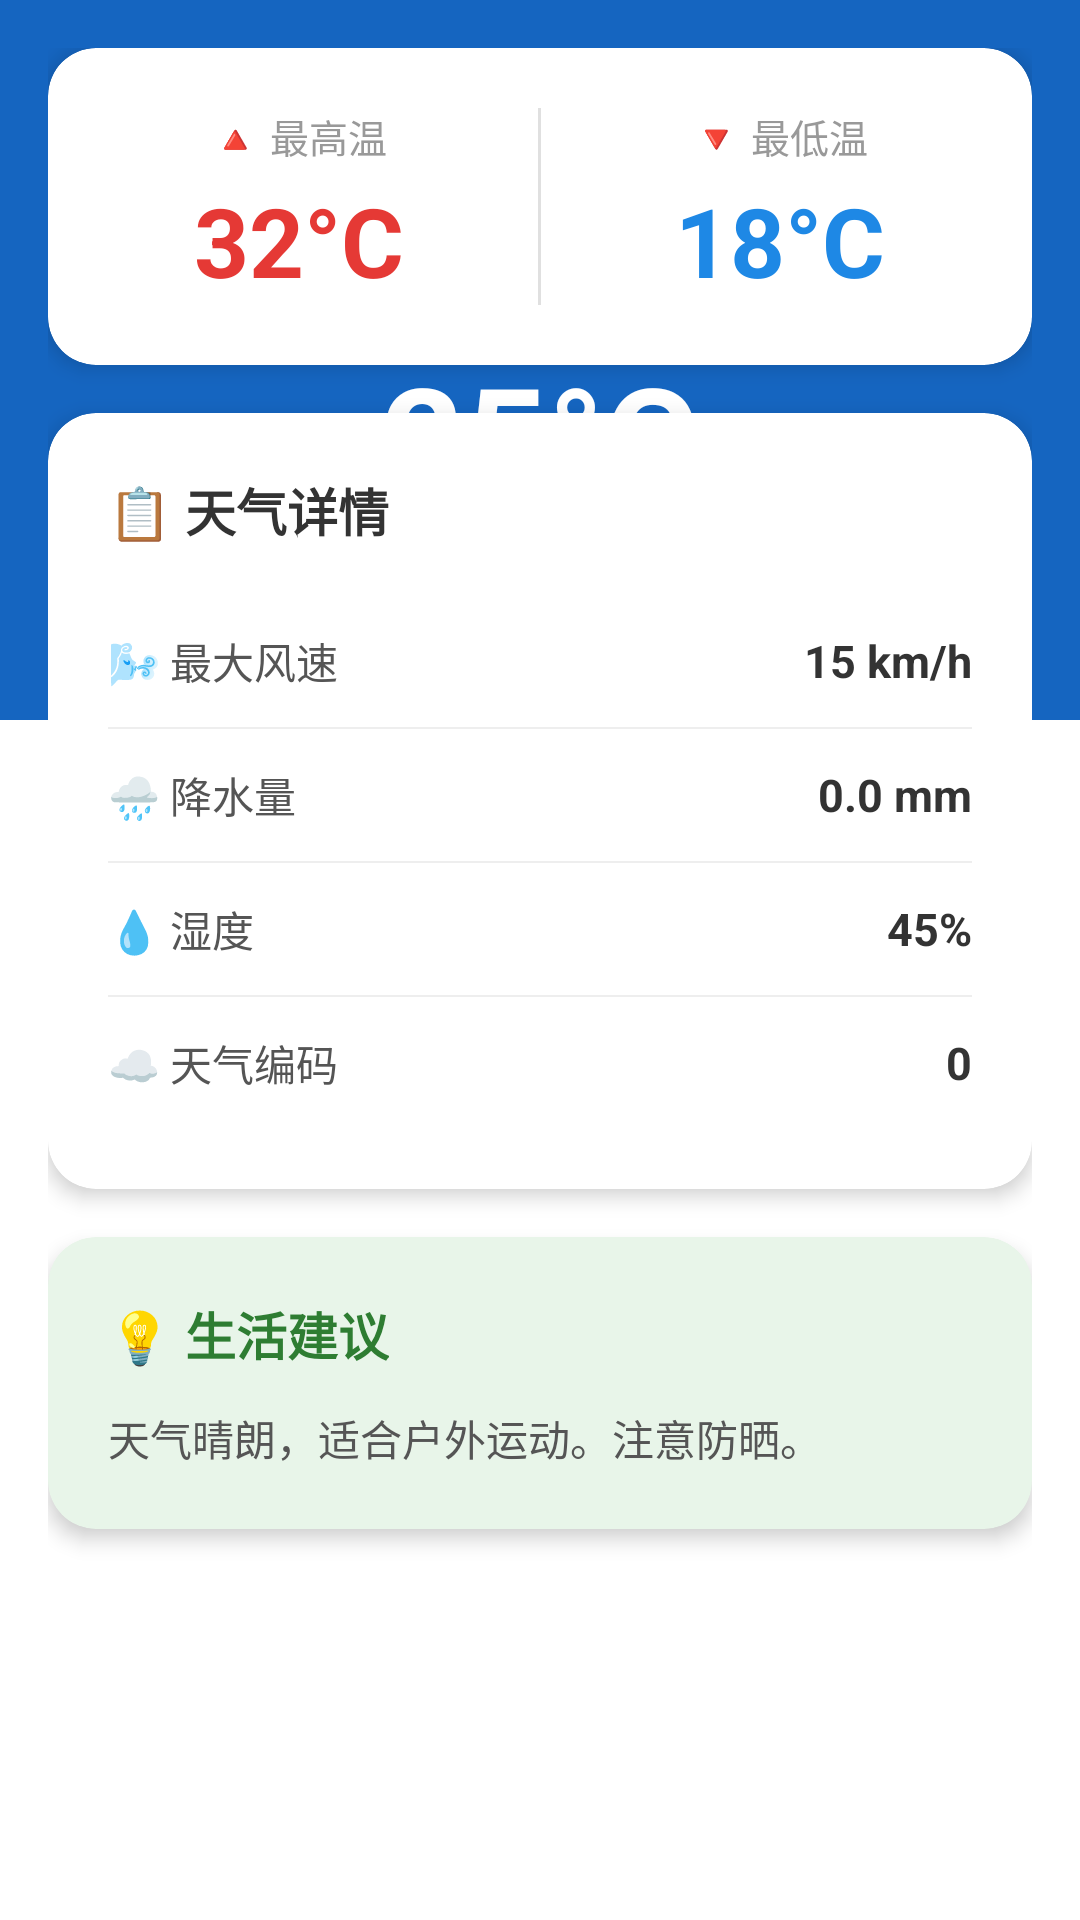

Reconstruct the res/layout file that produces this screen, plus the resources it refers to.
<!-- AndroidManifest.xml: application theme Theme.KotlinLearn -->
<!-- res/layout/activity_weather_detail.xml -->
<?xml version="1.0" encoding="utf-8"?>
<androidx.coordinatorlayout.widget.CoordinatorLayout
    xmlns:android="http://schemas.android.com/apk/res/android"
    xmlns:app="http://schemas.android.com/apk/res-auto"
    android:layout_width="match_parent" android:layout_height="match_parent">

    
    <LinearLayout android:id="@+id/headerBg" android:layout_width="match_parent"
        android:layout_height="240dp" android:orientation="vertical"
        android:gravity="center" android:background="#1565C0">

        <TextView android:id="@+id/tvWeatherIcon" android:text="☀️"
            android:textSize="72sp" android:layout_width="wrap_content"
            android:layout_height="wrap_content"/>
        <TextView android:id="@+id/tvTemp" android:text="25°C"
            android:textSize="48sp" android:textStyle="bold" android:textColor="#FFF"
            android:layout_width="wrap_content" android:layout_height="wrap_content"
            android:layout_marginTop="8dp"/>
        <TextView android:id="@+id/tvDesc" android:text="晴"
            android:textSize="18sp" android:textColor="#CCFFFFFF"
            android:layout_width="wrap_content" android:layout_height="wrap_content"
            android:layout_marginTop="4dp"/>
        <TextView android:id="@+id/tvDate" android:text="2024-01-15"
            android:textSize="14sp" android:textColor="#AAFFFFFF"
            android:layout_width="wrap_content" android:layout_height="wrap_content"
            android:layout_marginTop="4dp"/>
    </LinearLayout>

    
    <androidx.core.widget.NestedScrollView android:layout_width="match_parent"
        android:layout_height="match_parent" android:clipToPadding="false"
        android:padding="16dp" android:paddingTop="256dp"
        app:layout_behavior="@string/appbar_scrolling_view_behavior">

        <LinearLayout android:layout_width="match_parent"
            android:layout_height="wrap_content" android:orientation="vertical">

            
            <com.google.android.material.card.MaterialCardView
                android:layout_width="match_parent" android:layout_height="wrap_content"
                app:cardCornerRadius="16dp" app:cardElevation="4dp"
                app:cardBackgroundColor="#FFF" android:layout_marginBottom="16dp">
                <LinearLayout android:layout_width="match_parent"
                    android:layout_height="wrap_content" android:orientation="horizontal"
                    android:padding="20dp">
                    <LinearLayout android:layout_width="0dp"
                        android:layout_height="wrap_content" android:layout_weight="1"
                        android:gravity="center" android:orientation="vertical">
                        <TextView android:text="🔺 最高温" android:textSize="13sp"
                            android:textColor="#999" android:layout_width="wrap_content"
                            android:layout_height="wrap_content"/>
                        <TextView android:id="@+id/tvMaxTemp" android:text="32°C"
                            android:textSize="32sp" android:textStyle="bold"
                            android:textColor="#E53935" android:layout_marginTop="4dp"
                            android:layout_width="wrap_content" android:layout_height="wrap_content"/>
                    </LinearLayout>
                    <View android:layout_width="1dp" android:layout_height="match_parent"
                        android:background="#E0E0E0" android:layout_marginHorizontal="16dp"/>
                    <LinearLayout android:layout_width="0dp"
                        android:layout_height="wrap_content" android:layout_weight="1"
                        android:gravity="center" android:orientation="vertical">
                        <TextView android:text="🔻 最低温" android:textSize="13sp"
                            android:textColor="#999" android:layout_width="wrap_content"
                            android:layout_height="wrap_content"/>
                        <TextView android:id="@+id/tvMinTemp" android:text="18°C"
                            android:textSize="32sp" android:textStyle="bold"
                            android:textColor="#1E88E5" android:layout_marginTop="4dp"
                            android:layout_width="wrap_content" android:layout_height="wrap_content"/>
                    </LinearLayout>
                </LinearLayout>
            </com.google.android.material.card.MaterialCardView>

            
            <com.google.android.material.card.MaterialCardView
                android:layout_width="match_parent" android:layout_height="wrap_content"
                app:cardCornerRadius="16dp" app:cardElevation="4dp"
                app:cardBackgroundColor="#FFF" android:layout_marginBottom="16dp">
                <LinearLayout android:layout_width="match_parent"
                    android:layout_height="wrap_content" android:orientation="vertical"
                    android:padding="20dp">

                    <TextView android:text="📋 天气详情" android:textSize="17sp"
                        android:textStyle="bold" android:textColor="#333"
                        android:layout_marginBottom="16dp" android:layout_width="wrap_content"
                        android:layout_height="wrap_content"/>

                    <LinearLayout android:layout_width="match_parent"
                        android:layout_height="wrap_content" android:orientation="vertical">

                        <LinearLayout android:layout_width="match_parent"
                            android:layout_height="44dp" android:orientation="horizontal"
                            android:gravity="center_vertical">
                            <TextView android:text="🌬 最大风速" android:textSize="14sp"
                                android:textColor="#555" android:layout_width="0dp"
                                android:layout_height="wrap_content" android:layout_weight="1"/>
                            <TextView android:id="@+id/tvWindSpeed" android:text="15 km/h"
                                android:textSize="15sp" android:textStyle="bold"
                                android:textColor="#333" android:layout_width="wrap_content"
                                android:layout_height="wrap_content"/>
                        </LinearLayout>
                        <View android:layout_width="match_parent" android:layout_height="0.5dp"
                            android:background="#EEE"/>

                        <LinearLayout android:layout_width="match_parent"
                            android:layout_height="44dp" android:orientation="horizontal"
                            android:gravity="center_vertical">
                            <TextView android:text="🌧 降水量" android:textSize="14sp"
                                android:textColor="#555" android:layout_width="0dp"
                                android:layout_height="wrap_content" android:layout_weight="1"/>
                            <TextView android:id="@+id/tvPrecip" android:text="0.0 mm"
                                android:textSize="15sp" android:textStyle="bold"
                                android:textColor="#333" android:layout_width="wrap_content"
                                android:layout_height="wrap_content"/>
                        </LinearLayout>
                        <View android:layout_width="match_parent" android:layout_height="0.5dp"
                            android:background="#EEE"/>

                        <LinearLayout android:layout_width="match_parent"
                            android:layout_height="44dp" android:orientation="horizontal"
                            android:gravity="center_vertical">
                            <TextView android:text="💧 湿度" android:textSize="14sp"
                                android:textColor="#555" android:layout_width="0dp"
                                android:layout_height="wrap_content" android:layout_weight="1"/>
                            <TextView android:id="@+id/tvHumidity" android:text="45%"
                                android:textSize="15sp" android:textStyle="bold"
                                android:textColor="#333" android:layout_width="wrap_content"
                                android:layout_height="wrap_content"/>
                        </LinearLayout>
                        <View android:layout_width="match_parent" android:layout_height="0.5dp"
                            android:background="#EEE"/>

                        <LinearLayout android:layout_width="match_parent"
                            android:layout_height="44dp" android:orientation="horizontal"
                            android:gravity="center_vertical">
                            <TextView android:text="☁️ 天气编码" android:textSize="14sp"
                                android:textColor="#555" android:layout_width="0dp"
                                android:layout_height="wrap_content" android:layout_weight="1"/>
                            <TextView android:id="@+id/tvCode" android:text="0"
                                android:textSize="15sp" android:textStyle="bold"
                                android:textColor="#333" android:layout_width="wrap_content"
                                android:layout_height="wrap_content"/>
                        </LinearLayout>
                    </LinearLayout>
                </LinearLayout>
            </com.google.android.material.card.MaterialCardView>

            
            <com.google.android.material.card.MaterialCardView
                android:layout_width="match_parent" android:layout_height="wrap_content"
                app:cardCornerRadius="16dp" app:cardElevation="4dp"
                app:cardBackgroundColor="#E8F5E9" android:layout_marginBottom="16dp">
                <LinearLayout android:layout_width="match_parent"
                    android:layout_height="wrap_content" android:orientation="vertical"
                    android:padding="20dp">
                    <TextView android:text="💡 生活建议" android:textSize="17sp"
                        android:textStyle="bold" android:textColor="#2E7D32"
                        android:layout_marginBottom="12dp" android:layout_width="wrap_content"
                        android:layout_height="wrap_content"/>
                    <TextView android:id="@+id/tvAdvice" android:text="天气晴朗，适合户外运动。注意防晒。"
                        android:textSize="14sp" android:textColor="#555"
                        android:lineSpacingMultiplier="1.6" android:layout_width="match_parent"
                        android:layout_height="wrap_content"/>
                </LinearLayout>
            </com.google.android.material.card.MaterialCardView>

        </LinearLayout>
    </androidx.core.widget.NestedScrollView>

    
    <com.google.android.material.appbar.MaterialToolbar
        android:id="@+id/toolbar" android:layout_width="match_parent"
        android:layout_height="?attr/actionBarSize" android:background="#00000000"
        app:titleTextColor="#FFF" app:navigationIcon="?attr/homeAsUpIndicator"
        app:navigationIconTint="#FFF" app:title="天气详情" />
</androidx.coordinatorlayout.widget.CoordinatorLayout>
<!-- resources referenced by this layout -->
<resources>
  <string name="appbar_scrolling_view_behavior">com.google.android.material.appbar.AppBarLayout$ScrollingViewBehavior</string>
  <style name="Theme.KotlinLearn" parent="Theme.MaterialComponents.Light.NoActionBar">
          <item name="colorPrimary">#6200EE</item>
          <item name="colorPrimaryVariant">#3700B3</item>
          <item name="colorOnPrimary">@android:color/white</item>
          <item name="colorSecondary">#03DAC5</item>
          <item name="colorSecondaryVariant">#018786</item>
          <item name="android:statusBarColor">#3700B3</item>
      </style>
</resources>
